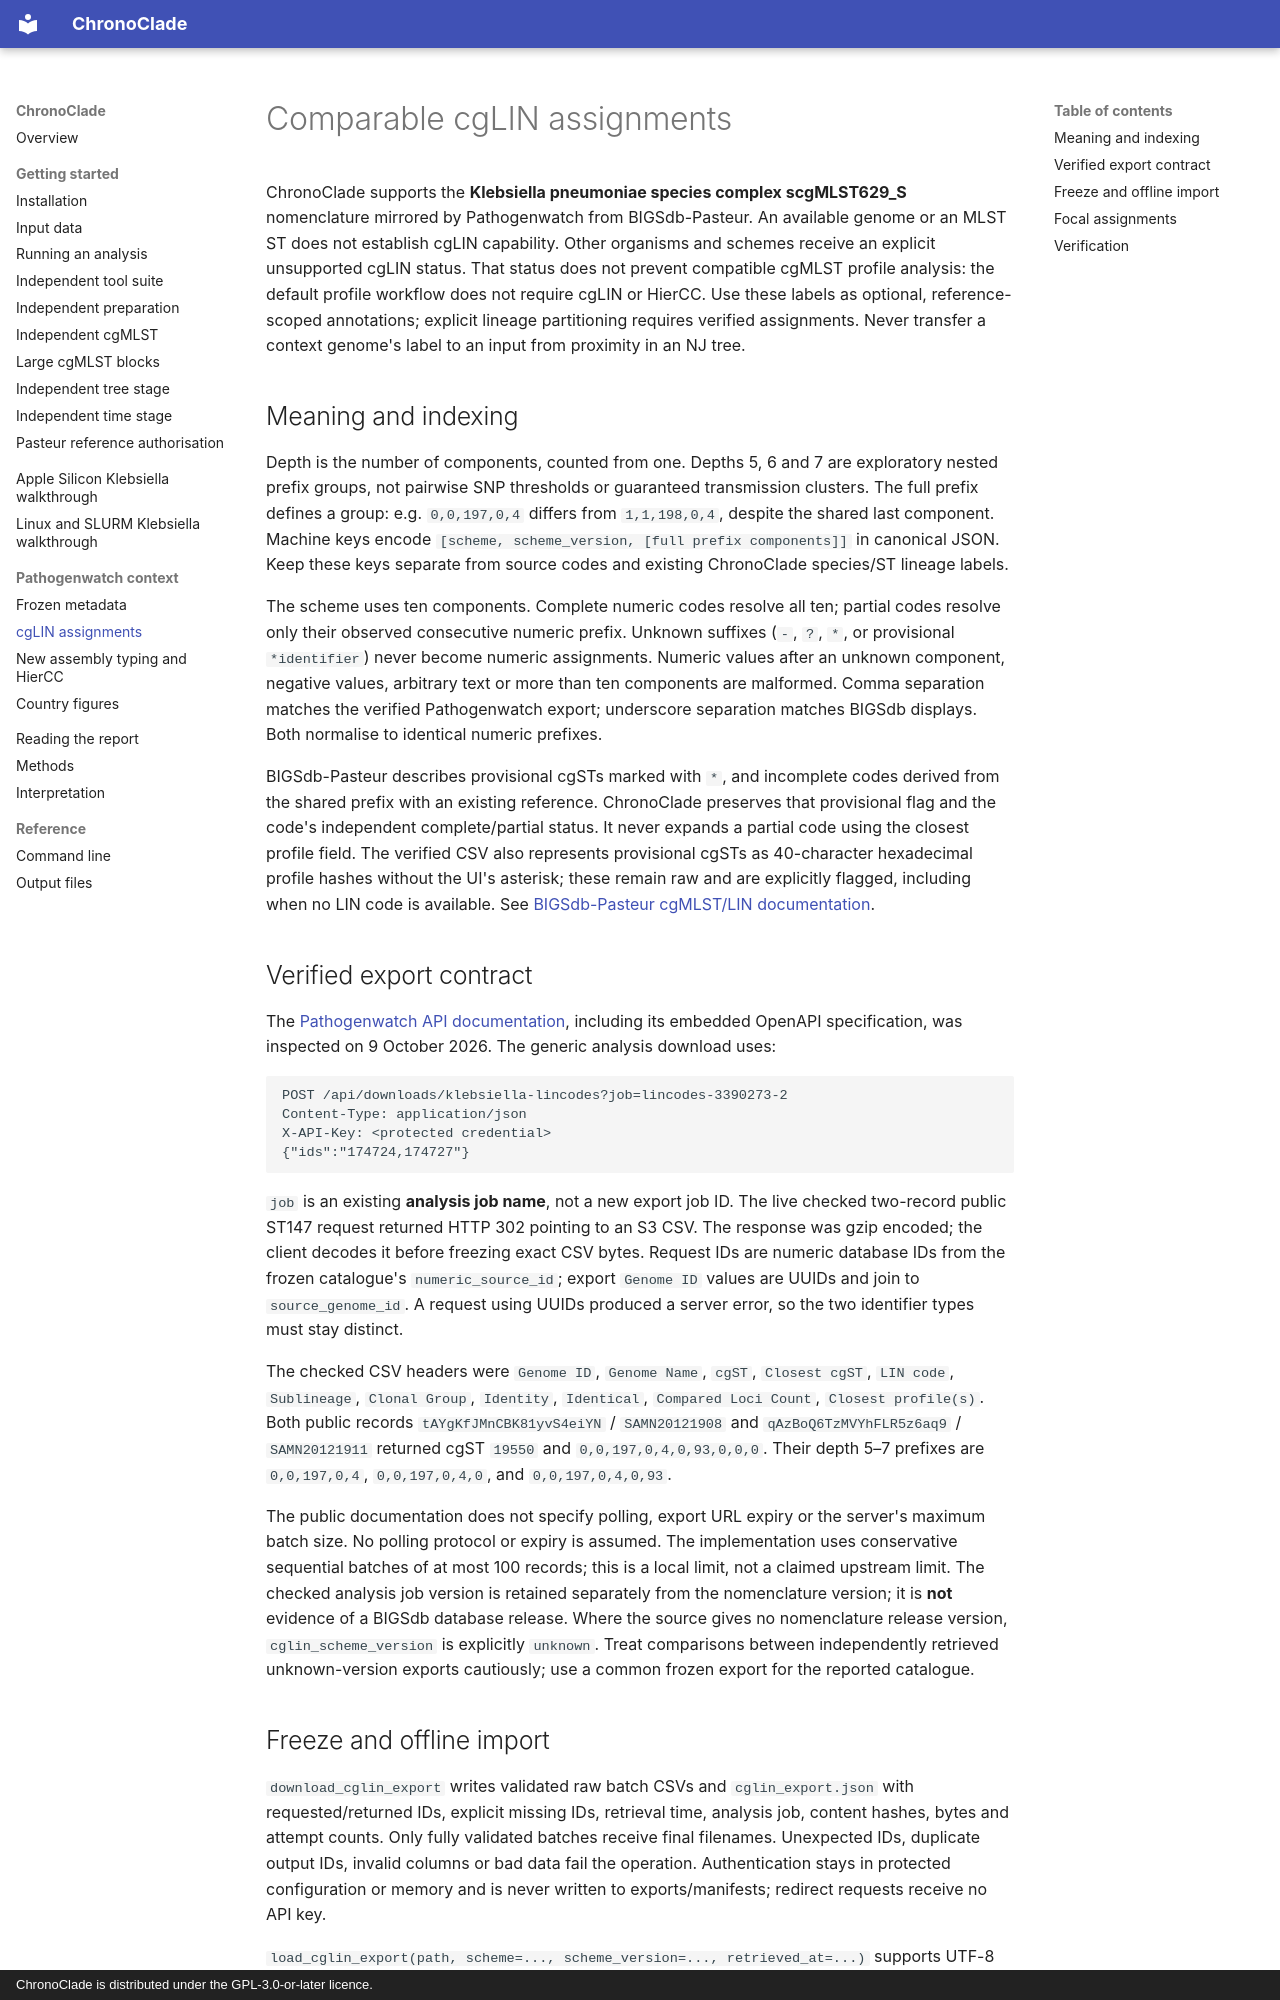

repository: ghruproject/chronoclade · page: cglin/index.html · generator: mkdocs · copyright: ChronoClade is distributed under the GPL-3.0-or-later licence.

# Comparable cgLIN assignments

ChronoClade supports the **Klebsiella pneumoniae species complex
scgMLST629_S** nomenclature mirrored by Pathogenwatch from BIGSdb-Pasteur.
An available genome or an MLST ST does not establish cgLIN capability.
Other organisms and schemes receive an explicit unsupported cgLIN status.
That status does not prevent compatible cgMLST profile analysis: the default
profile workflow does not require cgLIN or HierCC. Use these labels as optional,
reference-scoped annotations; explicit lineage partitioning requires verified
assignments. Never transfer a context genome's label to an input from proximity
in an NJ tree.

## Meaning and indexing

Depth is the number of components, counted from one. Depths 5, 6 and 7
are exploratory nested prefix groups, not pairwise SNP thresholds or
guaranteed transmission clusters. The full prefix defines a group: e.g.
`0,0,197,0,4` differs from `1,1,198,0,4`, despite the shared last component.
Machine keys encode `[scheme, scheme_version, [full prefix components]]` in
canonical JSON. Keep these keys separate from source codes and existing
ChronoClade species/ST lineage labels.

The scheme uses ten components. Complete numeric codes resolve all ten;
partial codes resolve only their observed consecutive numeric prefix.
Unknown suffixes (`-`, `?`, `*`, or provisional `*identifier`) never become
numeric assignments. Numeric values after an unknown component, negative
values, arbitrary text or more than ten components are malformed. Comma
separation matches the verified Pathogenwatch export; underscore separation
matches BIGSdb displays. Both normalise to identical numeric prefixes.

BIGSdb-Pasteur describes provisional cgSTs marked with `*`, and incomplete
codes derived from the shared prefix with an existing reference. ChronoClade
preserves that provisional flag and the code's independent complete/partial
status. It never expands a partial code using the closest profile field.
The verified CSV also represents provisional cgSTs as 40-character
hexadecimal profile hashes without the UI's asterisk; these remain raw and
are explicitly flagged, including when no LIN code is available.
See [BIGSdb-Pasteur cgMLST/LIN documentation](https://bigsdb.web.pasteur.fr/klebsiella/cgmlst-lincodes/).

## Verified export contract

The [Pathogenwatch API documentation](https://pathogen.watch/docs/api),
including its embedded OpenAPI specification, was inspected on 9 October
2026. The generic analysis download uses:

```text
POST /api/downloads/klebsiella-lincodes?job=lincodes-3390273-2
Content-Type: application/json
X-API-Key: <protected credential>
{"ids":"174724,174727"}
```

`job` is an existing **analysis job name**, not a new export job ID. The
live checked two-record public ST147 request returned HTTP 302 pointing to
an S3 CSV. The response was gzip encoded; the client decodes it before
freezing exact CSV bytes. Request IDs are numeric database IDs from the
frozen catalogue's `numeric_source_id`; export `Genome ID` values are UUIDs
and join to `source_genome_id`. A request using UUIDs produced a server
error, so the two identifier types must stay distinct.

The checked CSV headers were `Genome ID`, `Genome Name`, `cgST`,
`Closest cgST`, `LIN code`, `Sublineage`, `Clonal Group`, `Identity`,
`Identical`, `Compared Loci Count`, `Closest profile(s)`. Both public records
`tAYgKfJMnCBK81yvS4eiYN` / `SAMN20121908` and
`qAzBoQ6TzMVYhFLR5z6aq9` / `SAMN20121911` returned cgST `19550` and
`0,0,197,0,4,0,93,0,0,0`. Their depth 5–7 prefixes are
`0,0,197,0,4`, `0,0,197,0,4,0`, and `0,0,197,0,4,0,93`.

The public documentation does not specify polling, export URL expiry or
the server's maximum batch size. No polling protocol or expiry is assumed.
The implementation uses conservative sequential batches of at most 100
records; this is a local limit, not a claimed upstream limit. The checked
analysis job version is retained separately from the nomenclature version;
it is **not** evidence of a BIGSdb database release. Where the source gives
no nomenclature release version, `cglin_scheme_version` is explicitly
`unknown`. Treat comparisons between independently retrieved unknown-version
exports cautiously; use a common frozen export for the reported catalogue.
